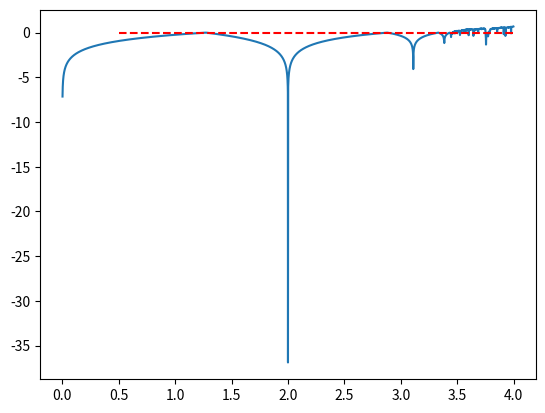

Write the Python code that produced this figure.
import matplotlib.pyplot as plt
import numpy as np


def plot(x_line: list, y_line: list):
    plt.plot(x_line, y_line)
    line_min = min(x_line)
    line_max = max(x_line)
    plt.hlines(line_min, line_max, 0.5, colors='r', linestyles="dashed")
    plt.show()


class Sine_lyapunov:
    def __init__(self, u):
        self.u = u

    def __calc_sine(self, x):
        return self.u * np.sin(np.pi * x) / 4

    def __calc_sine_lyapunov(self, x):
        return np.log(abs(np.pi * self.u * np.cos(np.pi * x) / 4))

    def __calc(self, x0, n: int):
        sum = 0
        x = self.__calc_sine(x0)
        for i in range(n):
            x = self.__calc_sine(x)
            sum += self.__calc_sine_lyapunov(x)
        return sum / n

    @staticmethod
    def draw(x0, n=2000):
        x_line = []
        y_line = []
        for u in np.arange(0, 4, 0.001):
            if u == 0:
                continue
            sine = Sine_lyapunov(u)
            y_line.append(sine.__calc(x0, n))
            x_line.append(u)

        plot(x_line, y_line)


class Logistic_lyapunov:
    def __init__(self, u):
        self.u = u

    def __calc_logistic_lyapunov(self, x):
        return np.log(abs(self.u * (1 - 2 * x)))

    def __calc_logistic(self, x):
        return self.u * x * (1 - x)

    def __calc(self, x0, n: int):
        sum = 0
        x = self.__calc_logistic(x0)
        for i in range(n):
            x = self.__calc_logistic(x)
            sum += self.__calc_logistic_lyapunov(x)
        return sum / n

    @staticmethod
    def draw(x0, n: 2000):
        x_line = []
        y_line = []
        for u in np.arange(0, 4, 0.001):
            if u == 0:
                continue
            logistic = Logistic_lyapunov(u)
            y_line.append(logistic.__calc(x0, n))
            x_line.append(u)

        plot(x_line, y_line)


class My_logistic_lyapunov:
    def __init__(self, t):
        self.t = t

    def __calc_my_logistic(self, x):
        return np.arcsin(4 * (1 - x) * x) * self.t % 1

    def __calc_my_logistic_lyapunov(self, x):
        tmp = (self.t * 4 * (1 - 2 * x)) / (np.sqrt(1 - 16 * x * x * (1 - x) * (1 - x)))
        return np.log(abs(tmp))

    def __calc(self, x0, n):
        sum = 0
        x = self.__calc_my_logistic(x0)
        for i in range(n):
            x = self.__calc_my_logistic(x)
            sum += self.__calc_my_logistic_lyapunov(x)
        return sum / n

    @staticmethod
    def draw(x0, n: 2000):
        x_line = []
        y_line = []
        for t in np.arange(0, 64):
            if t == 0:
                continue
            my_logistic = My_logistic_lyapunov(t)
            y_line.append(my_logistic.__calc(x0, n))
            x_line.append(t)

        plot(x_line, y_line)


def main():
    # Logistic_lyapunov.draw(0.5, 2000)
    Sine_lyapunov.draw(0.5, 2000)
    # My_logistic_lyapunov.draw(0.5, 2000)
    print(1)


if __name__ == '__main__':
    main()
